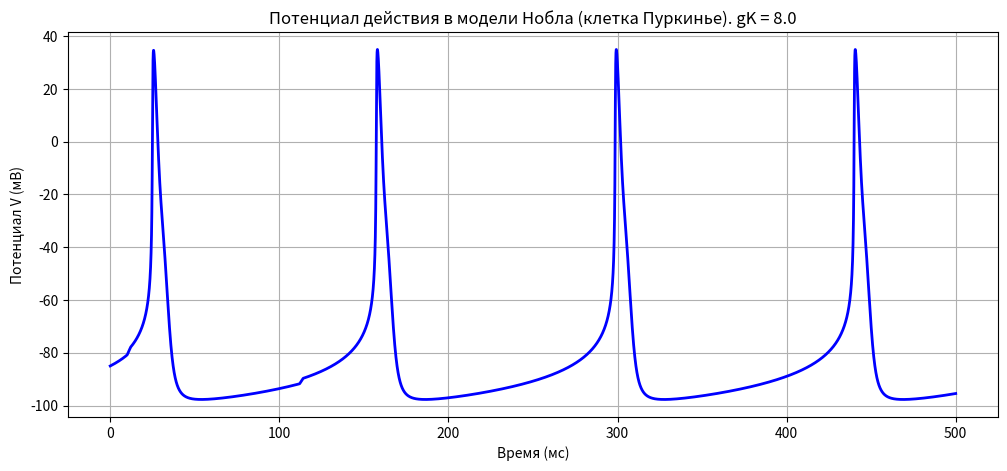

Here is the Python script that generated this plot:
import numpy as np
import matplotlib.pyplot as plt
from scipy.integrate import odeint

# Константы
Cm = 12.0   # мкФ/см²
gNa = 400.0
gCa = 8.0
gK  = 8.0
ENa = 40.0
ECa = 100.0
EK  = -100.0

# Время (мс)
t = np.linspace(0, 500, 10000)

def alpha_m(V):
    return 0.1 * (V + 48) / (1 - np.exp(-(V + 48)/15)) if abs(V+48) > 1e-8 else 0.1*15

def beta_m(V):
    return 0.12 * (V + 8) / (np.exp((V+8)/5) - 1) if abs(V+8) > 1e-8 else 0.12*5

def alpha_h(V):
    return 0.17 * np.exp(-(V+90)/20)

def beta_h(V):
    return 1.0 / (1 + np.exp(-(V+42)/10))

def alpha_d(V):
    return 0.002 * (V + 50) / (1 - np.exp(-(V+50)/10)) if abs(V+50) > 1e-8 else 0.002*10

def beta_d(V):
    return 0.02 * (V + 20) / (np.exp((V+20)/10) - 1) if abs(V+20) > 1e-8 else 0.02*10

def alpha_f(V):
    return 0.001 * np.exp(-(V+50)/20)

def beta_f(V):
    return 0.002 / (1 + np.exp(-(V+20)/10))

def alpha_n(V):
    return 0.01 * (V + 50) / (1 - np.exp(-(V+50)/10)) if abs(V+50) > 1e-8 else 0.01*10

def beta_n(V):
    return 0.02 * np.exp(-(V+50)/80)

# Система уравнений
def noble(y, t, I_stim):
    V, m, h, d, f, n = y
    # Токи
    I_Na = gNa * m**3 * h * (V - ENa)
    I_Ca = gCa * d * f * (V - ECa)
    I_K  = gK  * n**4 * (V - EK)
    I_total = I_Na + I_Ca + I_K - I_stim(t)

    dVdt = -I_total / Cm

    dmdt = alpha_m(V) * (1 - m) - beta_m(V) * m
    dhdt = alpha_h(V) * (1 - h) - beta_h(V) * h
    dddt = alpha_d(V) * (1 - d) - beta_d(V) * d
    dfdt = alpha_f(V) * (1 - f) - beta_f(V) * f
    dndt = alpha_n(V) * (1 - n) - beta_n(V) * n

    return [dVdt, dmdt, dhdt, dddt, dfdt, dndt]

# Стимул: короткий импульс тока 10 мкА/см² на 10-12 мс
def stimulus(t):
    return 10.0 if 10 <= t <= 12 or 112 <= t <= 114 else 0.0

def apd90(V,t):
    peak_idx = np.where(V > 32)[0]
    splits = np.where(np.diff(peak_idx) > 1)[0] + 1
    groups = np.split(peak_idx, splits)
    true_peak = np.array([g[np.argmax(V[g])] for g in groups])
    V_90, thresholds, start_idx = [], [], []
    for n, i in enumerate(true_peak):
        V_90.append(V0 + 0.1 * (V[i] - V0))
        threshold = V0 + 0.2 * (V[i] - V0)
        thresholds.append(threshold)
        after_peak = V[i:]
    cross = np.where((after_peak[:-1] > V_90[0]) & (after_peak[1:] <= V_90[0]))[0]
    start_idx = np.where((V[:-1] < threshold) & (V[1:] >= threshold))[0]
    end_idx = true_peak + cross
    apd90 = [t[end_idx[i]] - t[start_idx[i]] for i in range(len(end_idx))]
    return round(np.mean(apd90),2)

# Начальные условия (потенциал покоя ~ -85 мВ, ворота в равновесии)
V0 = -85.0
m0 = alpha_m(V0) / (alpha_m(V0) + beta_m(V0))
h0 = alpha_h(V0) / (alpha_h(V0) + beta_h(V0))
d0 = alpha_d(V0) / (alpha_d(V0) + beta_d(V0))
f0 = alpha_f(V0) / (alpha_f(V0) + beta_f(V0))
n0 = alpha_n(V0) / (alpha_n(V0) + beta_n(V0))

y0 = [V0, m0, h0, d0, f0, n0]

# Решение
solution = odeint(noble, y0, t, args=(stimulus,))
V, m, h, d, f, n = solution[:, 0], solution[:, 1], solution[:, 2], solution[:, 3], solution[:, 4], solution[:, 5]

# Построение
plt.figure(figsize=(12, 5))
plt.plot(t, V, 'b-', linewidth=2)
plt.xlabel('Время (мс)')
plt.ylabel('Потенциал V (мВ)')
# plt.title(f'Потенциал действия в модели Нобла (клетка Пуркинье)\nСредняя длительность ПД (по 90% реполяризации) = {apd90(V, t)} мс')
plt.title(f'Потенциал действия в модели Нобла (клетка Пуркинье). gK = {gK}')
plt.grid(True)
plt.show()
